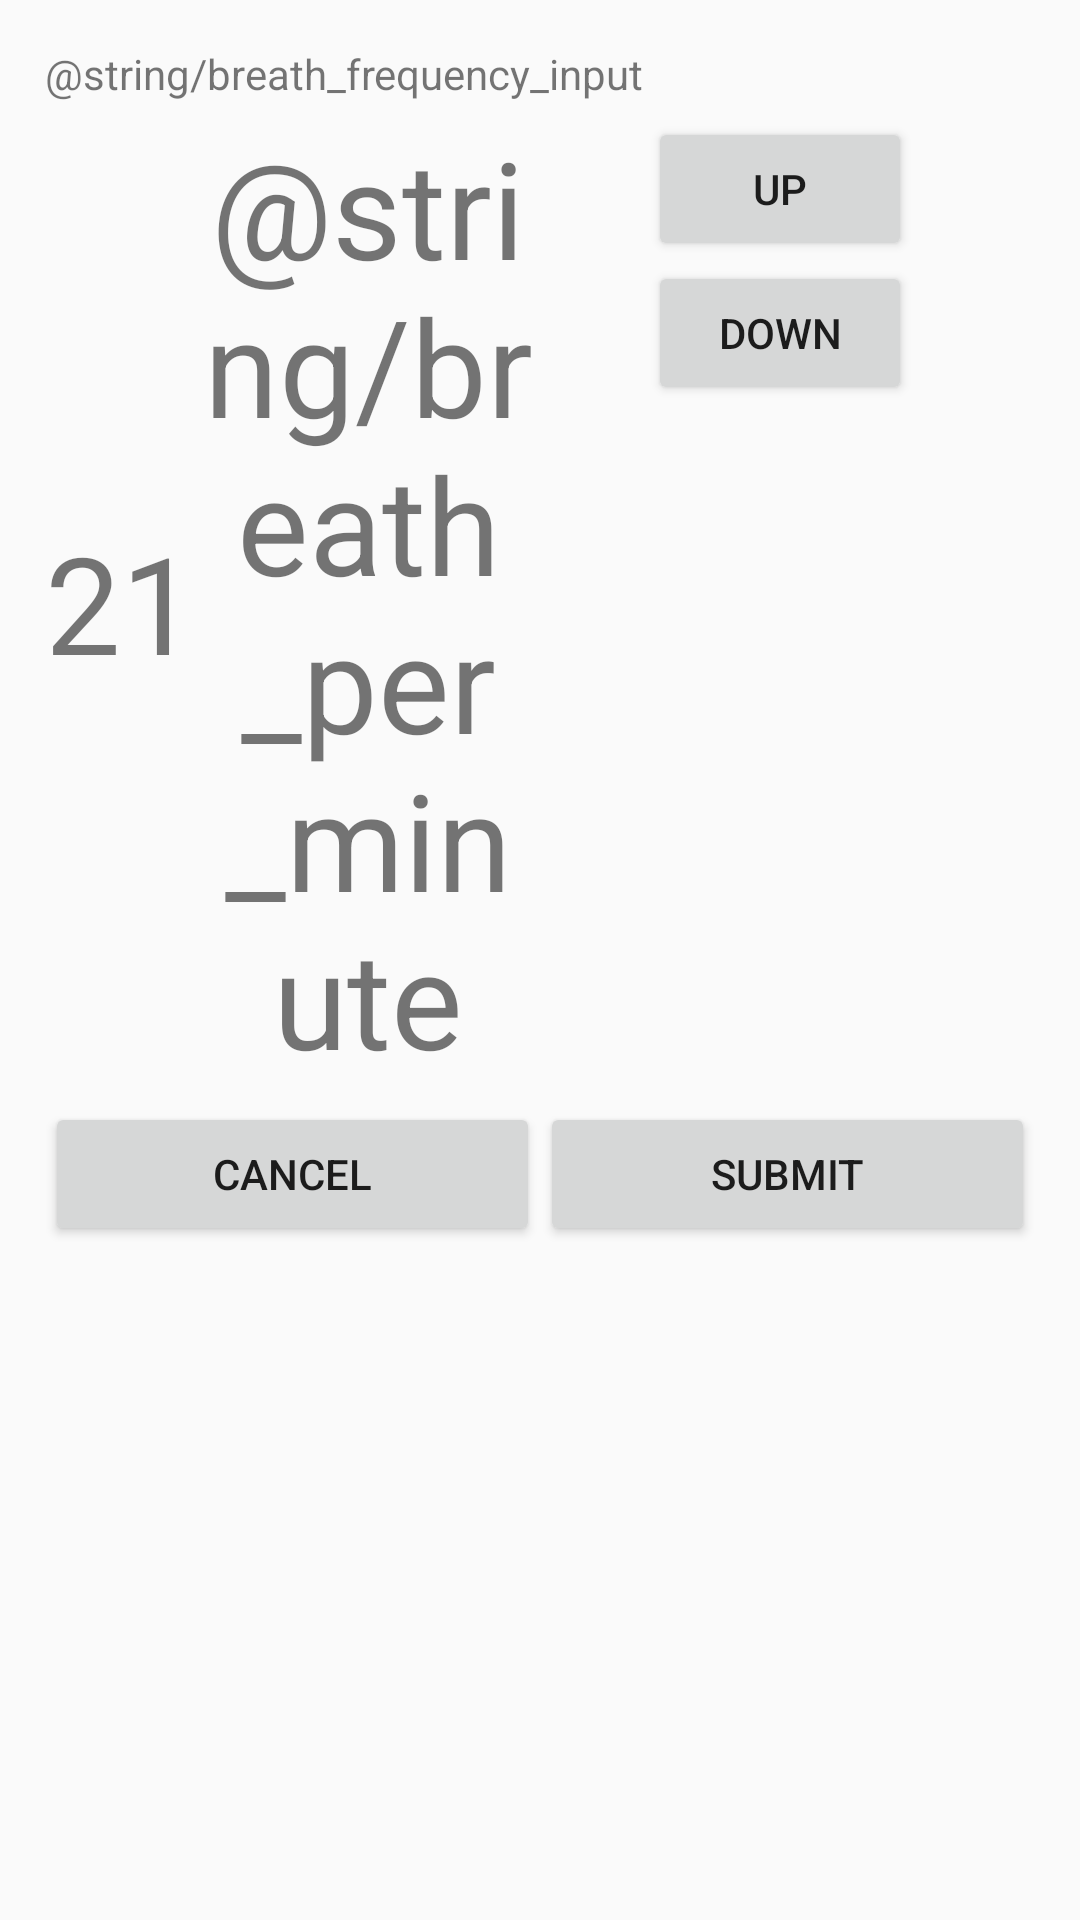

The Android layout XML behind this screen, and the referenced resources:
<!-- AndroidManifest.xml: application theme AppTheme -->
<!-- res/layout/dialog_breath_frequency.xml -->
<?xml version="1.0" encoding="utf-8"?>
<LinearLayout xmlns:android="http://schemas.android.com/apk/res/android"
    xmlns:tools="http://schemas.android.com/tools"
    android:layout_width="400dp"
    android:layout_height="wrap_content"
    android:orientation="vertical"
    android:padding="15dp">

    <TextView
        android:id="@+id/tDialogTitle"
        android:layout_width="match_parent"
        android:layout_height="wrap_content"
        android:text="@string/breath_frequency_input" />

    <LinearLayout
        android:layout_width="match_parent"
        android:layout_height="wrap_content"
        android:baselineAligned="true"
        android:orientation="horizontal"
        android:paddingTop="5dp"
        android:weightSum="100">

        <LinearLayout
            android:layout_width="0dp"
            android:layout_height="match_parent"
            android:layout_weight="50"
            android:gravity="center_vertical|center_horizontal"
            android:orientation="horizontal">

            <TextView
                android:id="@+id/tValueInt"
                android:layout_width="wrap_content"
                android:layout_height="wrap_content"
                android:text="21"
                android:textAlignment="center"
                android:textSize="45sp" />

            <TextView
                android:id="@+id/tCelcius"
                android:layout_width="wrap_content"
                android:layout_height="wrap_content"
                android:text="@string/breath_per_minute"
                android:textAlignment="center"
                android:textSize="45sp" />
        </LinearLayout>

        <LinearLayout
            android:layout_width="0dp"
            android:layout_height="match_parent"
            android:layout_weight="50"
            android:orientation="horizontal">

            <LinearLayout
                android:layout_width="0dp"
                android:layout_height="match_parent"
                android:layout_weight="50"
                android:gravity="center_horizontal"
                android:orientation="vertical"
                android:paddingRight="5dp">

                <Button
                    android:id="@+id/bIntUp"
                    android:layout_width="wrap_content"
                    android:layout_height="wrap_content"
                    android:text="UP" />

                <Button
                    android:id="@+id/bIntDown"
                    android:layout_width="wrap_content"
                    android:layout_height="wrap_content"
                    android:text="DOWN" />
            </LinearLayout>

        </LinearLayout>

    </LinearLayout>

    <LinearLayout
        android:layout_width="match_parent"
        android:layout_height="wrap_content"
        android:orientation="horizontal"
        android:paddingTop="5dp">

        <Button
            android:id="@+id/bCancel"
            android:layout_width="wrap_content"
            android:layout_height="wrap_content"
            android:layout_weight="1"
            android:text="Cancel" />

        <Button
            android:id="@+id/bSubmit"
            android:layout_width="wrap_content"
            android:layout_height="wrap_content"
            android:layout_weight="1"
            android:text="Submit" />
    </LinearLayout>
</LinearLayout>
<!-- resources referenced by this layout -->
<resources>
  <string name="breath_frequency_input">Entrer la fréquence respiratoire par minute.</string>
  <string name="breath_per_minute"> / min</string>
  <style name="AppTheme" parent="Theme.AppCompat.Light.NoActionBar">
          
          <item name="colorPrimary">@color/colorPrimary</item>
          <item name="colorPrimaryDark">@color/colorPrimaryDark</item>
          <item name="colorAccent">@color/colorAccent</item>
          <item name="android:windowNoTitle">true</item>
          <item name="android:windowActionBar">false</item>
          <item name="android:windowFullscreen">true</item>
          <item name="android:windowContentOverlay">@null</item>
      </style>
  <color name="colorPrimary">#AF1960</color>
  <color name="colorPrimaryDark">#AF1960</color>
  <color name="colorAccent">#AF1960</color>
</resources>
